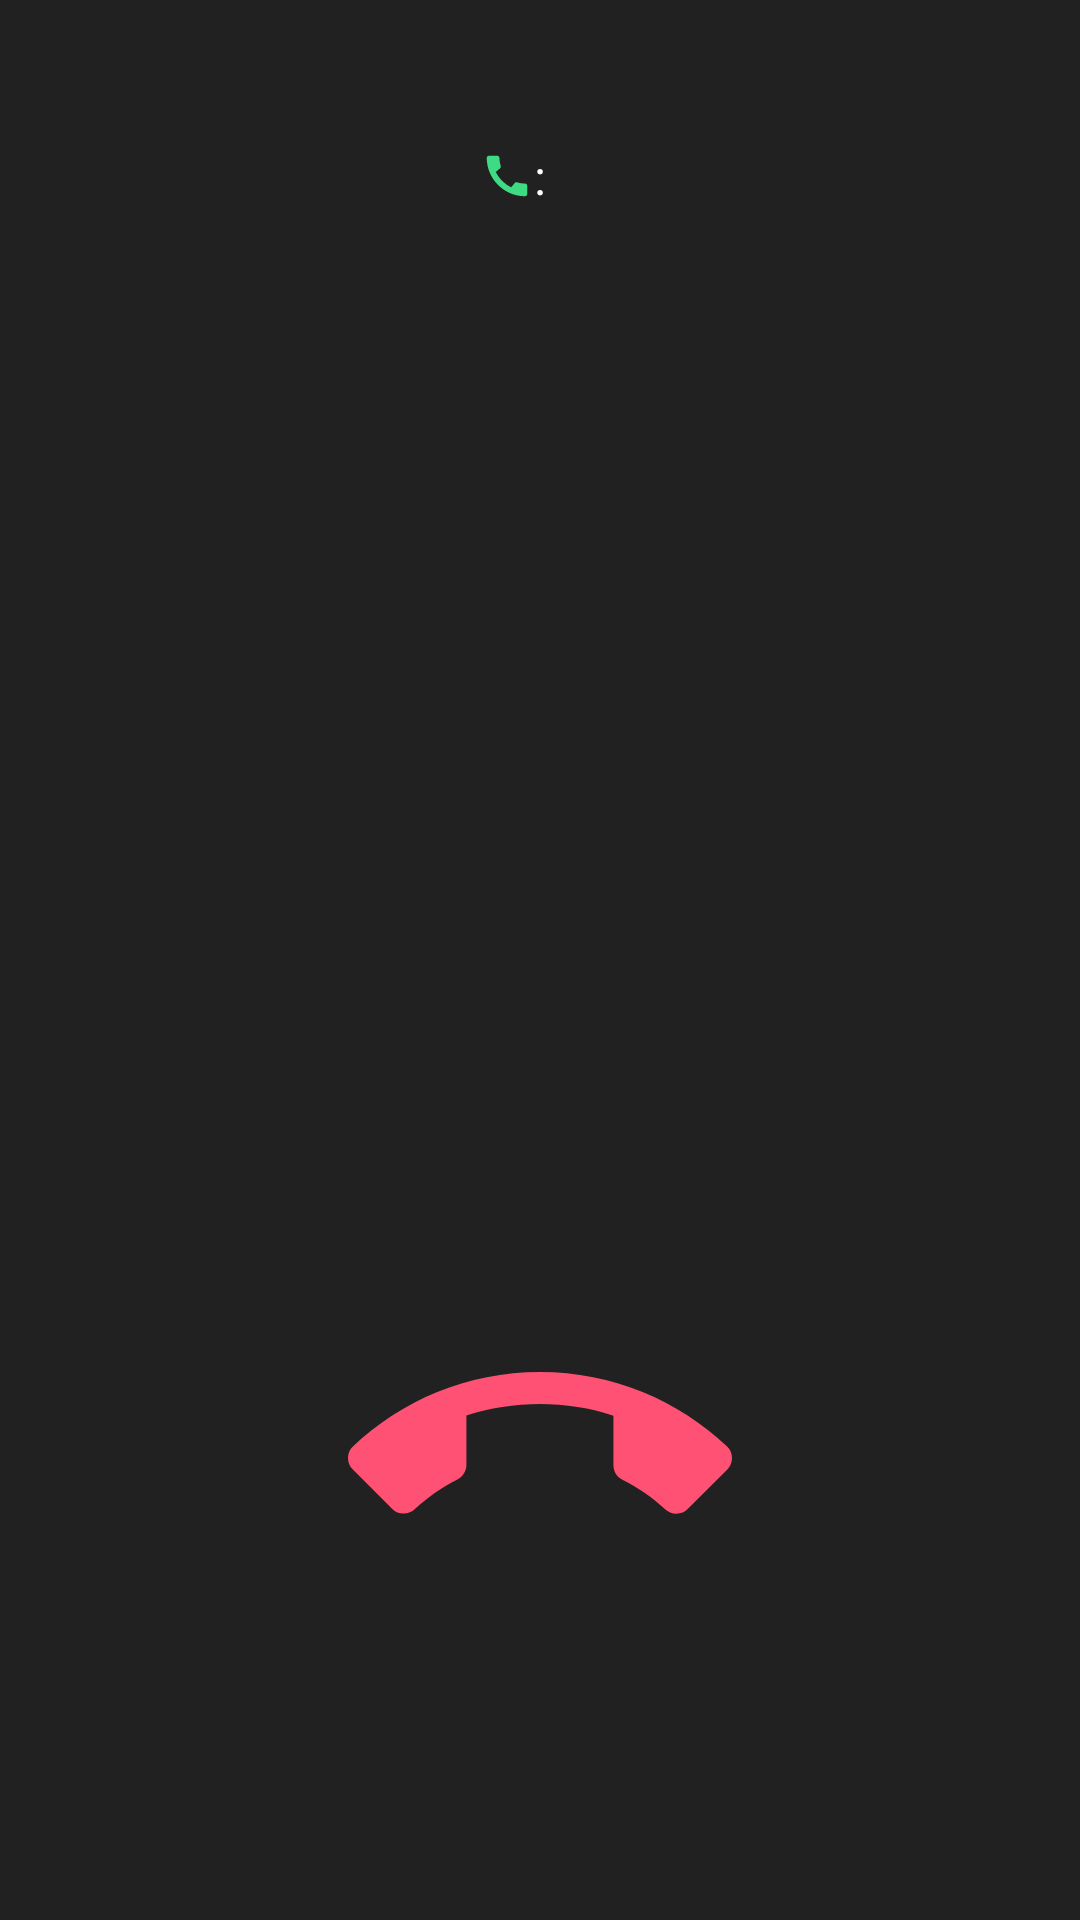

Reconstruct the res/layout file that produces this screen, plus the resources it refers to.
<!-- AndroidManifest.xml: application theme AppTheme -->
<!-- res/layout/fragment_fake_call_agree_screen.xml -->
<?xml version="1.0" encoding="utf-8"?>
<layout xmlns:tools="http://schemas.android.com/tools"
    xmlns:app="http://schemas.android.com/apk/res-auto"
    xmlns:android="http://schemas.android.com/apk/res/android"
    xmlns:bind="http://schemas.android.com/apk/res-auto">

    <data>
        <variable
            name="name"
            type="String" />

        <variable
            name="miunet"
            type="String" />

        <variable
            name="second"
            type="String" />
        <variable
            name="image"
            type="String" />
    </data>
<androidx.constraintlayout.widget.ConstraintLayout
    android:layout_width="match_parent"
    android:layout_height="match_parent"
    android:background="#222121"
    >

    <ImageView
        android:id="@+id/button_allClaer"
        android:layout_width="wrap_content"
        android:layout_height="wrap_content"
        android:layout_marginTop="100dp"
        android:text="종료하기"
        android:src="@drawable/ic_baseline_call_end_24"
        app:layout_constraintEnd_toEndOf="parent"
        app:layout_constraintStart_toStartOf="parent"
        app:layout_constraintTop_toBottomOf="@+id/linearLayout2" />

    <androidx.constraintlayout.widget.ConstraintLayout
        android:visibility="gone"
        android:id="@+id/linearLayout2"
        android:layout_width="0dp"
        android:layout_height="wrap_content"
        android:orientation="horizontal"
        app:layout_constraintBottom_toBottomOf="parent"
        app:layout_constraintEnd_toEndOf="parent"
        app:layout_constraintStart_toStartOf="parent"
        app:layout_constraintTop_toTopOf="parent">

        <ImageView
            android:id="@+id/imageView8"
            android:layout_width="wrap_content"
            android:layout_height="wrap_content"
            android:layout_marginStart="8dp"
            android:layout_marginTop="8dp"
            android:layout_marginEnd="8dp"
            app:layout_constraintEnd_toStartOf="@+id/imageView3"
            app:layout_constraintStart_toEndOf="@+id/imageView9"
            app:layout_constraintTop_toTopOf="parent"
            tools:srcCompat="@tools:sample/avatars" />

        <ImageView
            android:id="@+id/imageView3"
            android:layout_width="wrap_content"
            android:layout_height="wrap_content"
            android:layout_marginTop="8dp"
            android:layout_marginEnd="8dp"
            app:layout_constraintEnd_toEndOf="parent"
            app:layout_constraintTop_toTopOf="parent"
            tools:srcCompat="@tools:sample/avatars" />

        <ImageView
            android:id="@+id/imageView9"
            android:layout_width="wrap_content"
            android:layout_height="wrap_content"
            android:layout_marginStart="8dp"
            android:layout_marginTop="8dp"
            app:layout_constraintStart_toStartOf="parent"
            app:layout_constraintTop_toTopOf="parent"
            tools:srcCompat="@tools:sample/avatars" />

        <ImageView
            android:id="@+id/imageView10"
            android:layout_width="wrap_content"
            android:layout_height="wrap_content"
            android:layout_marginStart="8dp"
            android:layout_marginTop="8dp"
            android:layout_marginBottom="8dp"
            app:layout_constraintBottom_toBottomOf="parent"
            app:layout_constraintStart_toStartOf="parent"
            app:layout_constraintTop_toBottomOf="@+id/imageView9"
            tools:srcCompat="@tools:sample/avatars" />

        <ImageView
            android:id="@+id/imageView11"
            android:layout_width="wrap_content"
            android:layout_height="wrap_content"
            android:layout_marginStart="8dp"
            android:layout_marginTop="8dp"
            android:layout_marginBottom="8dp"
            app:layout_constraintBottom_toBottomOf="parent"
            app:layout_constraintStart_toEndOf="@+id/imageView10"
            app:layout_constraintTop_toBottomOf="@+id/imageView8"
            tools:srcCompat="@tools:sample/avatars" />

        <ImageView
            android:id="@+id/imageView12"
            android:layout_width="wrap_content"
            android:layout_height="wrap_content"
            android:layout_marginTop="8dp"
            android:layout_marginEnd="8dp"
            android:layout_marginBottom="8dp"
            app:layout_constraintBottom_toBottomOf="parent"
            app:layout_constraintEnd_toEndOf="parent"
            app:layout_constraintTop_toBottomOf="@+id/imageView3"
            tools:srcCompat="@tools:sample/avatars" />

    </androidx.constraintlayout.widget.ConstraintLayout>

    <ImageView
        android:id="@+id/imageView_profile"
        android:layout_width="120dp"
        android:layout_height="120dp"
        android:src="@drawable/newsample0"
        app:layout_constraintBottom_toTopOf="@+id/linearLayout2"
        app:layout_constraintEnd_toEndOf="parent"
        app:layout_constraintStart_toStartOf="parent"
        app:layout_constraintTop_toTopOf="parent"
        app:layout_constraintVertical_bias="0.84000003"
         />

    <TextView
        android:id="@+id/textView_second"
        android:layout_width="wrap_content"
        android:layout_height="wrap_content"
        android:text="@{second}"
        android:textColor="#fff"
        android:textSize="16sp"
        app:layout_constraintStart_toEndOf="@+id/textView12"
        app:layout_constraintTop_toTopOf="@+id/textView12"
        tools:text="00" />

    <TextView
        android:id="@+id/textView12"
        android:layout_width="wrap_content"
        android:layout_height="wrap_content"
        android:layout_marginTop="48dp"
        android:text=":"
        android:textSize="16sp"
        android:textColor="#fff"
        app:layout_constraintEnd_toEndOf="parent"
        app:layout_constraintStart_toStartOf="parent"
        app:layout_constraintTop_toTopOf="parent" />

    <TextView
        android:id="@+id/textView_name"
        android:layout_width="wrap_content"
        android:layout_height="wrap_content"
        android:text="@{name}"
        android:textColor="#FFFFFF"
        android:textSize="24dp"
        app:layout_constraintBottom_toTopOf="@+id/imageView_profile"
        app:layout_constraintEnd_toEndOf="parent"
        app:layout_constraintStart_toStartOf="parent"
        app:layout_constraintTop_toBottomOf="@+id/textView12"
        tools:text="임하나" />

    <TextView
        android:id="@+id/textView_miunet"
        android:layout_width="wrap_content"
        android:layout_height="wrap_content"
        android:text="@{miunet}"
        android:textSize="16sp"
        tools:text = "00"
        android:drawableStart="@drawable/ic_baseline_call_24_mini"
        android:textColor="#fff"
        app:layout_constraintBottom_toBottomOf="@+id/textView12"
        app:layout_constraintEnd_toStartOf="@+id/textView12" />

</androidx.constraintlayout.widget.ConstraintLayout>
</layout>
<!-- resources referenced by this layout -->
<resources>
  <!-- drawable ic_baseline_call_24_mini (drawable) -->
  <vector android:height="18dp" android:tint="#3DDC84"
      android:viewportHeight="24" android:viewportWidth="24"
      android:width="18dp" xmlns:android="http://schemas.android.com/apk/res/android">
      <path android:fillColor="@android:color/white" android:pathData="M20.01,15.38c-1.23,0 -2.42,-0.2 -3.53,-0.56 -0.35,-0.12 -0.74,-0.03 -1.01,0.24l-1.57,1.97c-2.83,-1.35 -5.48,-3.9 -6.89,-6.83l1.95,-1.66c0.27,-0.28 0.35,-0.67 0.24,-1.02 -0.37,-1.11 -0.56,-2.3 -0.56,-3.53 0,-0.54 -0.45,-0.99 -0.99,-0.99H4.19C3.65,3 3,3.24 3,3.99 3,13.28 10.73,21 20.01,21c0.71,0 0.99,-0.63 0.99,-1.18v-3.45c0,-0.54 -0.45,-0.99 -0.99,-0.99z"/>
  </vector>
  <!-- drawable ic_baseline_call_end_24 (drawable) -->
  <vector android:height="128dp" android:tint="#FF5173"
      android:viewportHeight="24" android:viewportWidth="24"
      android:width="128dp" xmlns:android="http://schemas.android.com/apk/res/android">
      <path android:fillColor="@android:color/white" android:pathData="M12,9c-1.6,0 -3.15,0.25 -4.6,0.72v3.1c0,0.39 -0.23,0.74 -0.56,0.9 -0.98,0.49 -1.87,1.12 -2.66,1.85 -0.18,0.18 -0.43,0.28 -0.7,0.28 -0.28,0 -0.53,-0.11 -0.71,-0.29L0.29,13.08c-0.18,-0.17 -0.29,-0.42 -0.29,-0.7 0,-0.28 0.11,-0.53 0.29,-0.71C3.34,8.78 7.46,7 12,7s8.66,1.78 11.71,4.67c0.18,0.18 0.29,0.43 0.29,0.71 0,0.28 -0.11,0.53 -0.29,0.71l-2.48,2.48c-0.18,0.18 -0.43,0.29 -0.71,0.29 -0.27,0 -0.52,-0.11 -0.7,-0.28 -0.79,-0.74 -1.69,-1.36 -2.67,-1.85 -0.33,-0.16 -0.56,-0.5 -0.56,-0.9v-3.1C15.15,9.25 13.6,9 12,9z"/>
  </vector>
  <style name="AppTheme" parent="Theme.AppCompat.Light.NoActionBar">
          
  
  
  
  
  
  
      </style>
</resources>
